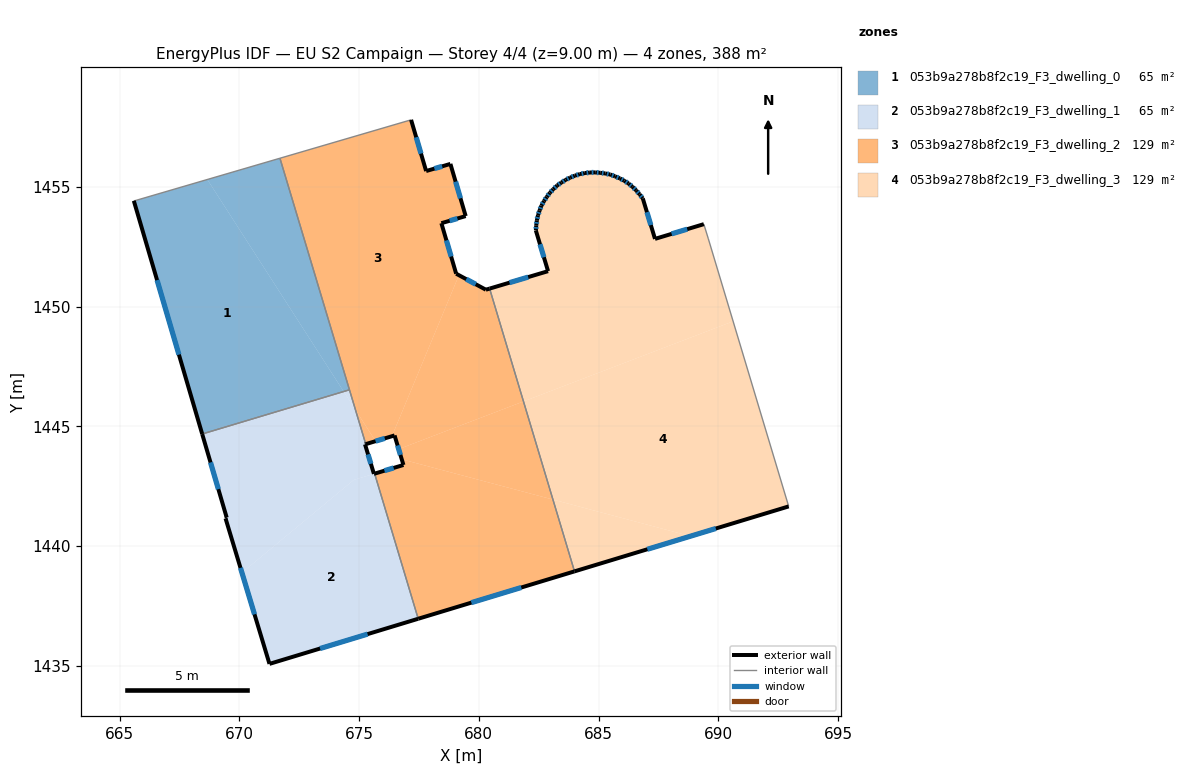
=== STOREY PLAN SPEC (per zone: floor XY polygon, exterior-wall plan segments, windows/doors) ===
zone 1: 053b9a278b8f2c19_F3_dwelling_0  (64.6 m²)
  floor: (668.66, 1455.31) (674.36, 1446.45) (668.45, 1444.68) (665.59, 1454.42) (665.66, 1454.43)
  floor: (671.69, 1456.20) (674.60, 1446.53) (674.36, 1446.45) (668.66, 1455.31)
  exterior wall: (665.59, 1454.42) – (668.45, 1444.68)  [10.1 m]
    window: (666.56, 1451.11) – (667.48, 1447.99)  [3.1 m²]
  interior walls: 4
zone 2: 053b9a278b8f2c19_F3_dwelling_1  (64.6 m²)
  floor: (675.65, 1443.02) (677.47, 1436.96) (671.26, 1435.08) (670.11, 1438.89) (674.78, 1442.76)
  floor: (674.85, 1445.69) (675.28, 1444.26) (675.25, 1444.25) (675.62, 1443.01) (674.78, 1442.76) (670.11, 1438.89) (669.42, 1441.16) (669.47, 1441.19) (668.45, 1444.68) (674.36, 1446.45)
  floor: (674.60, 1446.53) (674.85, 1445.69) (674.36, 1446.45)
  exterior wall: (675.25, 1444.25) – (675.28, 1444.26)  [0.0 m]
  exterior wall: (675.62, 1443.01) – (675.25, 1444.25)  [1.3 m]
    window: (675.49, 1443.43) – (675.37, 1443.83)  [0.4 m²]
  exterior wall: (675.65, 1443.02) – (675.62, 1443.01)  [0.0 m]
  exterior wall: (671.26, 1435.08) – (677.47, 1436.96)  [6.5 m]
    window: (673.37, 1435.72) – (675.35, 1436.32)  [2.0 m²]
  exterior wall: (669.42, 1441.16) – (671.26, 1435.08)  [6.3 m]
    window: (670.05, 1439.09) – (670.63, 1437.15)  [1.9 m²]
  exterior wall: (669.47, 1441.19) – (669.42, 1441.16)  [0.1 m]
  exterior wall: (668.45, 1444.68) – (669.47, 1441.19)  [3.6 m]
    window: (668.80, 1443.49) – (669.12, 1442.38)  [1.1 m²]
  interior walls: 3
zone 3: 053b9a278b8f2c19_F3_dwelling_2  (129.3 m²)
  floor: (678.81, 1455.96) (679.45, 1453.78) (678.44, 1453.48) (679.05, 1451.37) (679.17, 1451.31) (676.37, 1444.59) (675.69, 1444.38) (674.85, 1445.69) (671.69, 1456.20) (677.17, 1457.80) (677.80, 1455.66)
  floor: (683.09, 1441.94) (683.99, 1438.94) (677.47, 1436.96) (675.65, 1443.02) (676.85, 1443.39) (676.78, 1443.62)
  floor: (681.86, 1446.04) (683.09, 1441.94) (676.78, 1443.62) (676.65, 1444.05)
  floor: (680.45, 1450.75) (681.86, 1446.04) (676.65, 1444.05) (676.48, 1444.62) (676.37, 1444.59) (679.17, 1451.31) (680.29, 1450.71)
  floor: (674.85, 1445.69) (675.69, 1444.38) (675.28, 1444.26)
  exterior wall: (680.45, 1450.75) – (680.29, 1450.71)  [0.2 m]
  exterior wall: (677.47, 1436.96) – (683.99, 1438.94)  [6.8 m]
    window: (679.69, 1437.64) – (681.77, 1438.27)  [2.1 m²]
  exterior wall: (676.85, 1443.39) – (675.65, 1443.02)  [1.3 m]
    window: (676.44, 1443.26) – (676.06, 1443.15)  [0.4 m²]
  exterior wall: (676.48, 1444.62) – (676.85, 1443.39)  [1.3 m]
    window: (676.61, 1444.20) – (676.73, 1443.81)  [0.4 m²]
  exterior wall: (675.28, 1444.26) – (676.48, 1444.62)  [1.3 m]
    window: (675.69, 1444.38) – (676.07, 1444.50)  [0.4 m²]
  exterior wall: (677.80, 1455.66) – (677.17, 1457.80)  [2.2 m]
    window: (677.59, 1456.39) – (677.38, 1457.07)  [0.7 m²]
  exterior wall: (678.81, 1455.96) – (677.80, 1455.66)  [1.1 m]
    window: (678.47, 1455.86) – (678.14, 1455.76)  [0.3 m²]
  exterior wall: (679.45, 1453.78) – (678.81, 1455.96)  [2.3 m]
    window: (679.23, 1454.52) – (679.03, 1455.22)  [0.7 m²]
  exterior wall: (678.44, 1453.48) – (679.45, 1453.78)  [1.1 m]
    window: (678.78, 1453.58) – (679.11, 1453.68)  [0.3 m²]
  exterior wall: (679.05, 1451.37) – (678.44, 1453.48)  [2.2 m]
    window: (678.84, 1452.09) – (678.65, 1452.77)  [0.7 m²]
  exterior wall: (680.29, 1450.71) – (679.05, 1451.37)  [1.4 m]
    window: (679.87, 1450.93) – (679.48, 1451.15)  [0.4 m²]
  interior walls: 5
zone 4: 053b9a278b8f2c19_F3_dwelling_3  (129.3 m²)
  floor: (690.62, 1449.38) (692.94, 1441.66) (688.84, 1440.41) (683.09, 1441.94) (681.86, 1446.04)
  floor: (689.40, 1453.44) (689.59, 1452.83) (690.62, 1449.38) (681.86, 1446.04) (680.45, 1450.75) (682.89, 1451.48) (682.38, 1453.18) (682.40, 1453.39) (682.42, 1453.60) (682.47, 1453.81) (682.54, 1454.01) (682.61, 1454.21) (682.72, 1454.41) (682.84, 1454.58) (682.96, 1454.75) (683.11, 1454.90) (683.27, 1455.06) (683.45, 1455.18) (683.62, 1455.29) (683.81, 1455.39) (684.01, 1455.47) (684.22, 1455.53) (684.43, 1455.58) (684.64, 1455.60) (684.86, 1455.60) (685.07, 1455.59) (685.28, 1455.56) (685.49, 1455.51) (685.69, 1455.44) (685.89, 1455.35) (686.07, 1455.25) (686.26, 1455.14) (686.42, 1455.00) (686.57, 1454.85) (686.71, 1454.69) (686.85, 1454.52) (687.36, 1452.83)
  floor: (688.84, 1440.41) (683.99, 1438.94) (683.09, 1441.94)
  exterior wall: (682.47, 1453.81) – (682.42, 1453.60)  [0.2 m]
    window: (682.45, 1453.74) – (682.44, 1453.67)  [0.1 m²]
  exterior wall: (682.54, 1454.01) – (682.47, 1453.81)  [0.2 m]
    window: (682.51, 1453.95) – (682.49, 1453.88)  [0.1 m²]
  exterior wall: (682.61, 1454.21) – (682.54, 1454.01)  [0.2 m]
    window: (682.59, 1454.15) – (682.56, 1454.08)  [0.1 m²]
  exterior wall: (682.72, 1454.41) – (682.61, 1454.21)  [0.2 m]
    window: (682.68, 1454.34) – (682.65, 1454.28)  [0.1 m²]
  exterior wall: (682.84, 1454.58) – (682.72, 1454.41)  [0.2 m]
    window: (682.80, 1454.52) – (682.76, 1454.47)  [0.1 m²]
  exterior wall: (682.96, 1454.75) – (682.84, 1454.58)  [0.2 m]
    window: (682.92, 1454.69) – (682.88, 1454.64)  [0.1 m²]
  exterior wall: (683.11, 1454.90) – (682.96, 1454.75)  [0.2 m]
    window: (683.06, 1454.85) – (683.01, 1454.80)  [0.1 m²]
  exterior wall: (683.27, 1455.06) – (683.11, 1454.90)  [0.2 m]
    window: (683.21, 1455.00) – (683.16, 1454.96)  [0.1 m²]
  exterior wall: (683.45, 1455.18) – (683.27, 1455.06)  [0.2 m]
    window: (683.39, 1455.14) – (683.33, 1455.10)  [0.1 m²]
  exterior wall: (683.62, 1455.29) – (683.45, 1455.18)  [0.2 m]
    window: (683.56, 1455.25) – (683.51, 1455.22)  [0.1 m²]
  exterior wall: (683.81, 1455.39) – (683.62, 1455.29)  [0.2 m]
    window: (683.75, 1455.35) – (683.69, 1455.32)  [0.1 m²]
  exterior wall: (684.01, 1455.47) – (683.81, 1455.39)  [0.2 m]
    window: (683.94, 1455.44) – (683.88, 1455.41)  [0.1 m²]
  exterior wall: (684.22, 1455.53) – (684.01, 1455.47)  [0.2 m]
    window: (684.15, 1455.51) – (684.08, 1455.49)  [0.1 m²]
  exterior wall: (684.43, 1455.58) – (684.22, 1455.53)  [0.2 m]
    window: (684.36, 1455.56) – (684.29, 1455.55)  [0.1 m²]
  exterior wall: (684.64, 1455.60) – (684.43, 1455.58)  [0.2 m]
    window: (684.57, 1455.59) – (684.50, 1455.58)  [0.1 m²]
  exterior wall: (684.86, 1455.60) – (684.64, 1455.60)  [0.2 m]
    window: (684.78, 1455.60) – (684.71, 1455.60)  [0.1 m²]
  exterior wall: (685.07, 1455.59) – (684.86, 1455.60)  [0.2 m]
    window: (685.00, 1455.59) – (684.93, 1455.60)  [0.1 m²]
  exterior wall: (685.28, 1455.56) – (685.07, 1455.59)  [0.2 m]
    window: (685.21, 1455.57) – (685.14, 1455.58)  [0.1 m²]
  exterior wall: (685.49, 1455.51) – (685.28, 1455.56)  [0.2 m]
    window: (685.42, 1455.53) – (685.35, 1455.55)  [0.1 m²]
  exterior wall: (685.69, 1455.44) – (685.49, 1455.51)  [0.2 m]
    window: (685.62, 1455.46) – (685.56, 1455.49)  [0.1 m²]
  exterior wall: (685.89, 1455.35) – (685.69, 1455.44)  [0.2 m]
    window: (685.82, 1455.38) – (685.76, 1455.41)  [0.1 m²]
  exterior wall: (686.07, 1455.25) – (685.89, 1455.35)  [0.2 m]
    window: (686.01, 1455.29) – (685.95, 1455.32)  [0.1 m²]
  exterior wall: (686.26, 1455.14) – (686.07, 1455.25)  [0.2 m]
    window: (686.19, 1455.18) – (686.14, 1455.22)  [0.1 m²]
  exterior wall: (686.42, 1455.00) – (686.26, 1455.14)  [0.2 m]
    window: (686.36, 1455.05) – (686.31, 1455.09)  [0.1 m²]
  exterior wall: (686.57, 1454.85) – (686.42, 1455.00)  [0.2 m]
    window: (686.52, 1454.90) – (686.47, 1454.95)  [0.1 m²]
  exterior wall: (686.71, 1454.69) – (686.57, 1454.85)  [0.2 m]
    window: (686.67, 1454.74) – (686.62, 1454.80)  [0.1 m²]
  exterior wall: (686.85, 1454.52) – (686.71, 1454.69)  [0.2 m]
    window: (686.80, 1454.58) – (686.76, 1454.63)  [0.1 m²]
  exterior wall: (687.36, 1452.83) – (686.85, 1454.52)  [1.8 m]
    window: (687.18, 1453.40) – (687.02, 1453.94)  [0.5 m²]
  exterior wall: (689.40, 1453.44) – (687.36, 1452.83)  [2.1 m]
    window: (688.70, 1453.23) – (688.05, 1453.04)  [0.7 m²]
  exterior wall: (683.99, 1438.94) – (692.94, 1441.66)  [9.3 m]
    window: (687.04, 1439.87) – (689.90, 1440.73)  [2.9 m²]
  exterior wall: (682.89, 1451.48) – (680.45, 1450.75)  [2.5 m]
    window: (682.06, 1451.23) – (681.28, 1451.00)  [0.8 m²]
  exterior wall: (682.38, 1453.18) – (682.89, 1451.48)  [1.8 m]
    window: (682.55, 1452.60) – (682.72, 1452.06)  [0.5 m²]
  exterior wall: (682.40, 1453.39) – (682.38, 1453.18)  [0.2 m]
    window: (682.39, 1453.32) – (682.39, 1453.25)  [0.1 m²]
  exterior wall: (682.42, 1453.60) – (682.40, 1453.39)  [0.2 m]
    window: (682.41, 1453.53) – (682.41, 1453.46)  [0.1 m²]
  interior walls: 3

=== DERIVED (storey summary) ===
Building: EU S2 Campaign
Storey: 4 of 4  (floor level z = 9.00 m)
Storey gross floor area: 387.8 m²
Zones on this storey: 4
  - 053b9a278b8f2c19_F3_dwelling_0: floor 64.6 m²; exterior wall 10.1 m (30.4 m²); 1 window(s) 3.1 m²; WWR 10.2%
  - 053b9a278b8f2c19_F3_dwelling_1: floor 64.6 m²; exterior wall 17.9 m (53.7 m²); 4 window(s) 5.4 m²; WWR 10.1%
  - 053b9a278b8f2c19_F3_dwelling_2: floor 129.3 m²; exterior wall 21.0 m (63.0 m²); 10 window(s) 6.4 m²; WWR 10.1%
  - 053b9a278b8f2c19_F3_dwelling_3: floor 129.3 m²; exterior wall 23.8 m (71.3 m²); 34 window(s) 7.3 m²; WWR 10.2%
Zone adjacency (shared interzone walls):
  - 053b9a278b8f2c19_F3_dwelling_0 ↔ 053b9a278b8f2c19_F3_dwelling_1
  - 053b9a278b8f2c19_F3_dwelling_0 ↔ 053b9a278b8f2c19_F3_dwelling_2
  - 053b9a278b8f2c19_F3_dwelling_1 ↔ 053b9a278b8f2c19_F3_dwelling_2
  - 053b9a278b8f2c19_F3_dwelling_2 ↔ 053b9a278b8f2c19_F3_dwelling_3